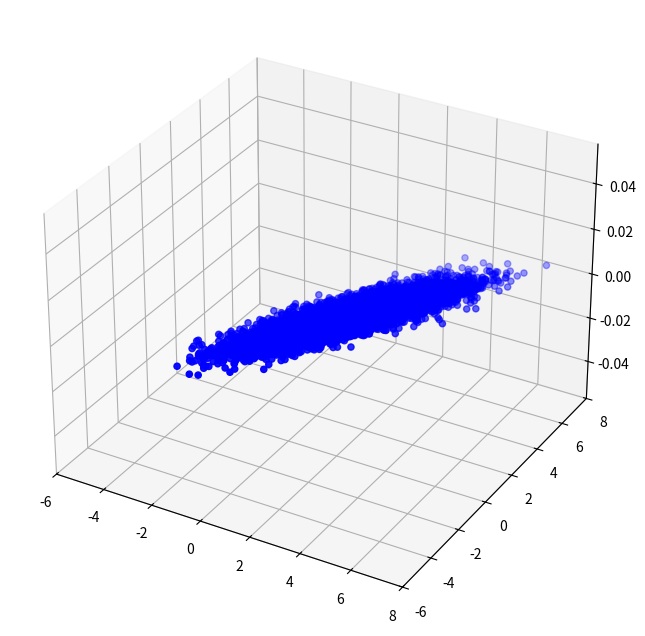
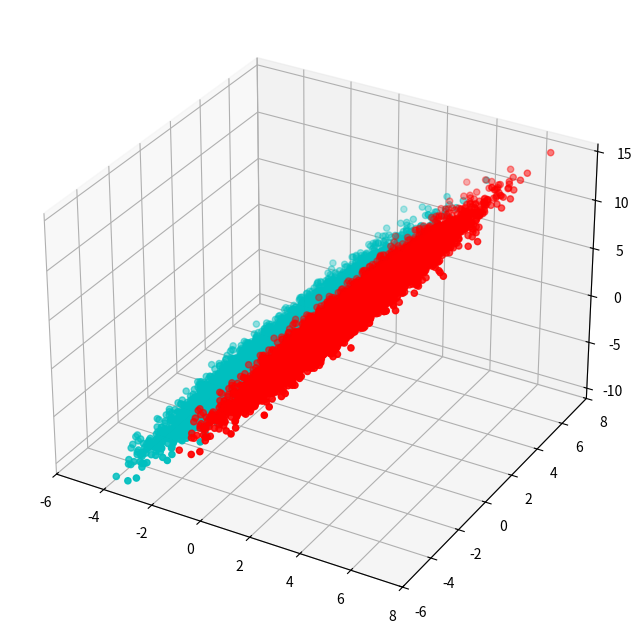
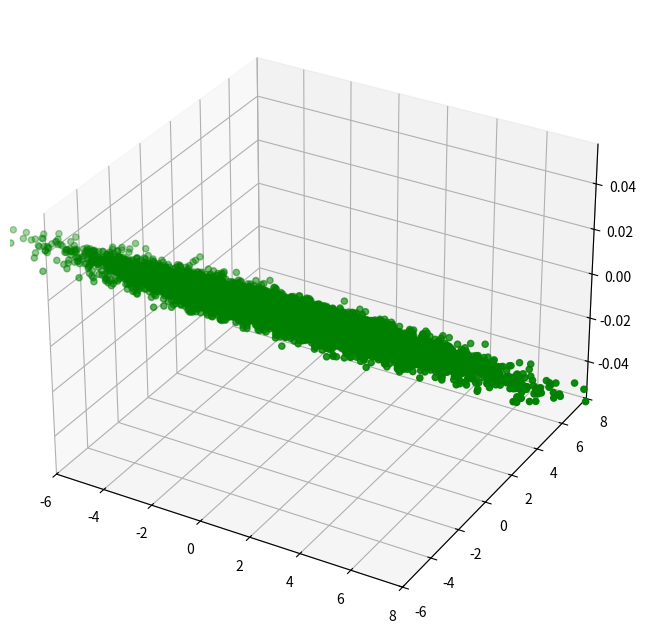

The matplotlib source for these figures, in order:
"""
Principal component analysis (PCA).
Method one: compute eigen vectors directly.
Method two: use singular value decomposition (SVD) 
References:
1. 
    1.1 PCA: https://youtu.be/fkf4IBRSeEc
    1.2 SVD: https://youtu.be/nbBvuuNVfco
2. https://www.coursera.org/lecture/machine-learning/principal-component-analysis-algorithm-ZYIPa
3. https://www.youtube.com/watch?v=52d7ha-GdV8
"""
#%%
import numpy as np
import matplotlib.pyplot as plt
# %%
class PCA:
    def __init__(self, num_components) -> None:
        self.num_components = num_components

    def transform(self, X, method='eigen'):
        """
        Assume that each row is an example
        """
        self.X_mean = np.mean(X, axis=0)
        ## Mean normalization, i.e., subtract mean of each feature.
        X -= self.X_mean

        ## Two methods to compute covariance matrix, method 1: use numpy
        ## np.cov assumes that each column is an example, we transform X below.
        X_cov = np.cov(X.T)
        ## method 2:
        #X_cov = 1/X.shape[0] * X.T @ X

        if method == 'eigen':
            ## column eigen_val[:,i] is the eigenvector corresponding \
            ## to the eigenvalue eigen_vectors[i].
            eigen_val, eigen_vectors = np.linalg.eig(X_cov)
            ## each eigen vector is a column vector
            ## Sort eigen_vectors by eigen_vals, max first
            indices = np.argsort(eigen_val)[::-1] ## Order from largest to smallest
            ## Keep the first num_components largest eigen values
            indices = indices[:self.num_components]
            ## Save eigen_val for debugging purpose. We don't need it for PCA
            self.eigen_val = eigen_val[indices]
            ## store only the eigen vectors corresponding to the num_components\
            ##  largest eigen values
            self.eigen_vectors = eigen_vectors[:, indices]
            #self.principal_component = X @ self.eigen_val
            #return X @ self.eigen_vectors

        elif method == 'svd':
            ## Eacu column of U is an eigen vector.
            ## Each element of S is an eigen value, sorted in descending order
            U, S, VT = np.linalg.svd(X_cov.T,full_matrices=True)
            ## Keep the first num_components largest eigen values
            ## Save eigen_val for debugging purpose. We don't need it for PCA
            self.eigen_val = S[0:self.num_components]
            ## Save the first num_components eigen vectors. 
            self.eigen_vectors = U[:, 0:self.num_components]
            ## Project X onto the coordinate of the eigen vectors
            #self.principal_component = U @ S
        
        return X @ self.eigen_vectors
    
    def reconstruct(self, Z):
        """
        Reconstruct the compressed data back to the original dimension
        Z is the compressed data. Each row of Z is an example.
        """
        return Z @ self.eigen_vectors.T

 #### test 1.
 #%%
if __name__ == '__main__':
    ## Generate a 2D cloud point.
    m = 10_000
    center = np.array([2, 1]).reshape(1,2) ## Center of data
    sig = [2, 0.5] #np.array([2, 0.5])#.reshape(1,2) ## principal axis
    theta = np.pi/3 ## Rotate cloud by pi/3
    R = np.array([[np.cos(theta), -np.sin(theta)],\
        [np.sin(theta), np.cos(theta)]]).reshape(2,2)
    X = R @ ((np.random.randn(m, 2)) @ np.diag(sig)).T + center.T
    X = X.T
    plt.rcParams['figure.figsize'] = [8, 8]
    fig1 = plt.figure()
    ax1 = fig1.add_subplot(111, projection='3d')
    ax1.scatter(X[:,0], X[:,1], color='b')
    ax1.set_xlim((-6, 8))
    ax1.set_ylim((-6,8))
    
    ## Add a dimension to X. Transform the 2D cloud point to 3D
    z = (X[:,0] + X[:,1]).reshape(-1, 1)
    X = np.hstack((X, z))
    fig2 = plt.figure()
    ax2 = fig2.add_subplot(111, projection='3d')
    ax2.scatter(X[:,0], X[:,1], X[:,2], color='r')


    pca = PCA(2)
    #X_trans = pca.transform(X)
    X_trans = pca.transform(X, method='svd')
    

    #project the 3D data cloud to 2D
    fig3 = plt.figure()
    ax3 = fig3.add_subplot(111, projection='3d')
    ax3.scatter(X_trans[:,0], X_trans[:,1], color='g')
    ax3.set_xlim((-6, 8))
    ax3.set_ylim((-6,8))

    ## Reconstruct the compressed (2D) data back to 3D.
    ## Plot the reconstructed data and the original data.
    Xp = pca.reconstruct(X_trans)
    ax2.scatter(X[:,0], X[:,1], X[:,2], color='c')
    ax2.set_xlim((-6, 8))
    ax2.set_ylim((-6,8))

    plt.show()

    

# %%
